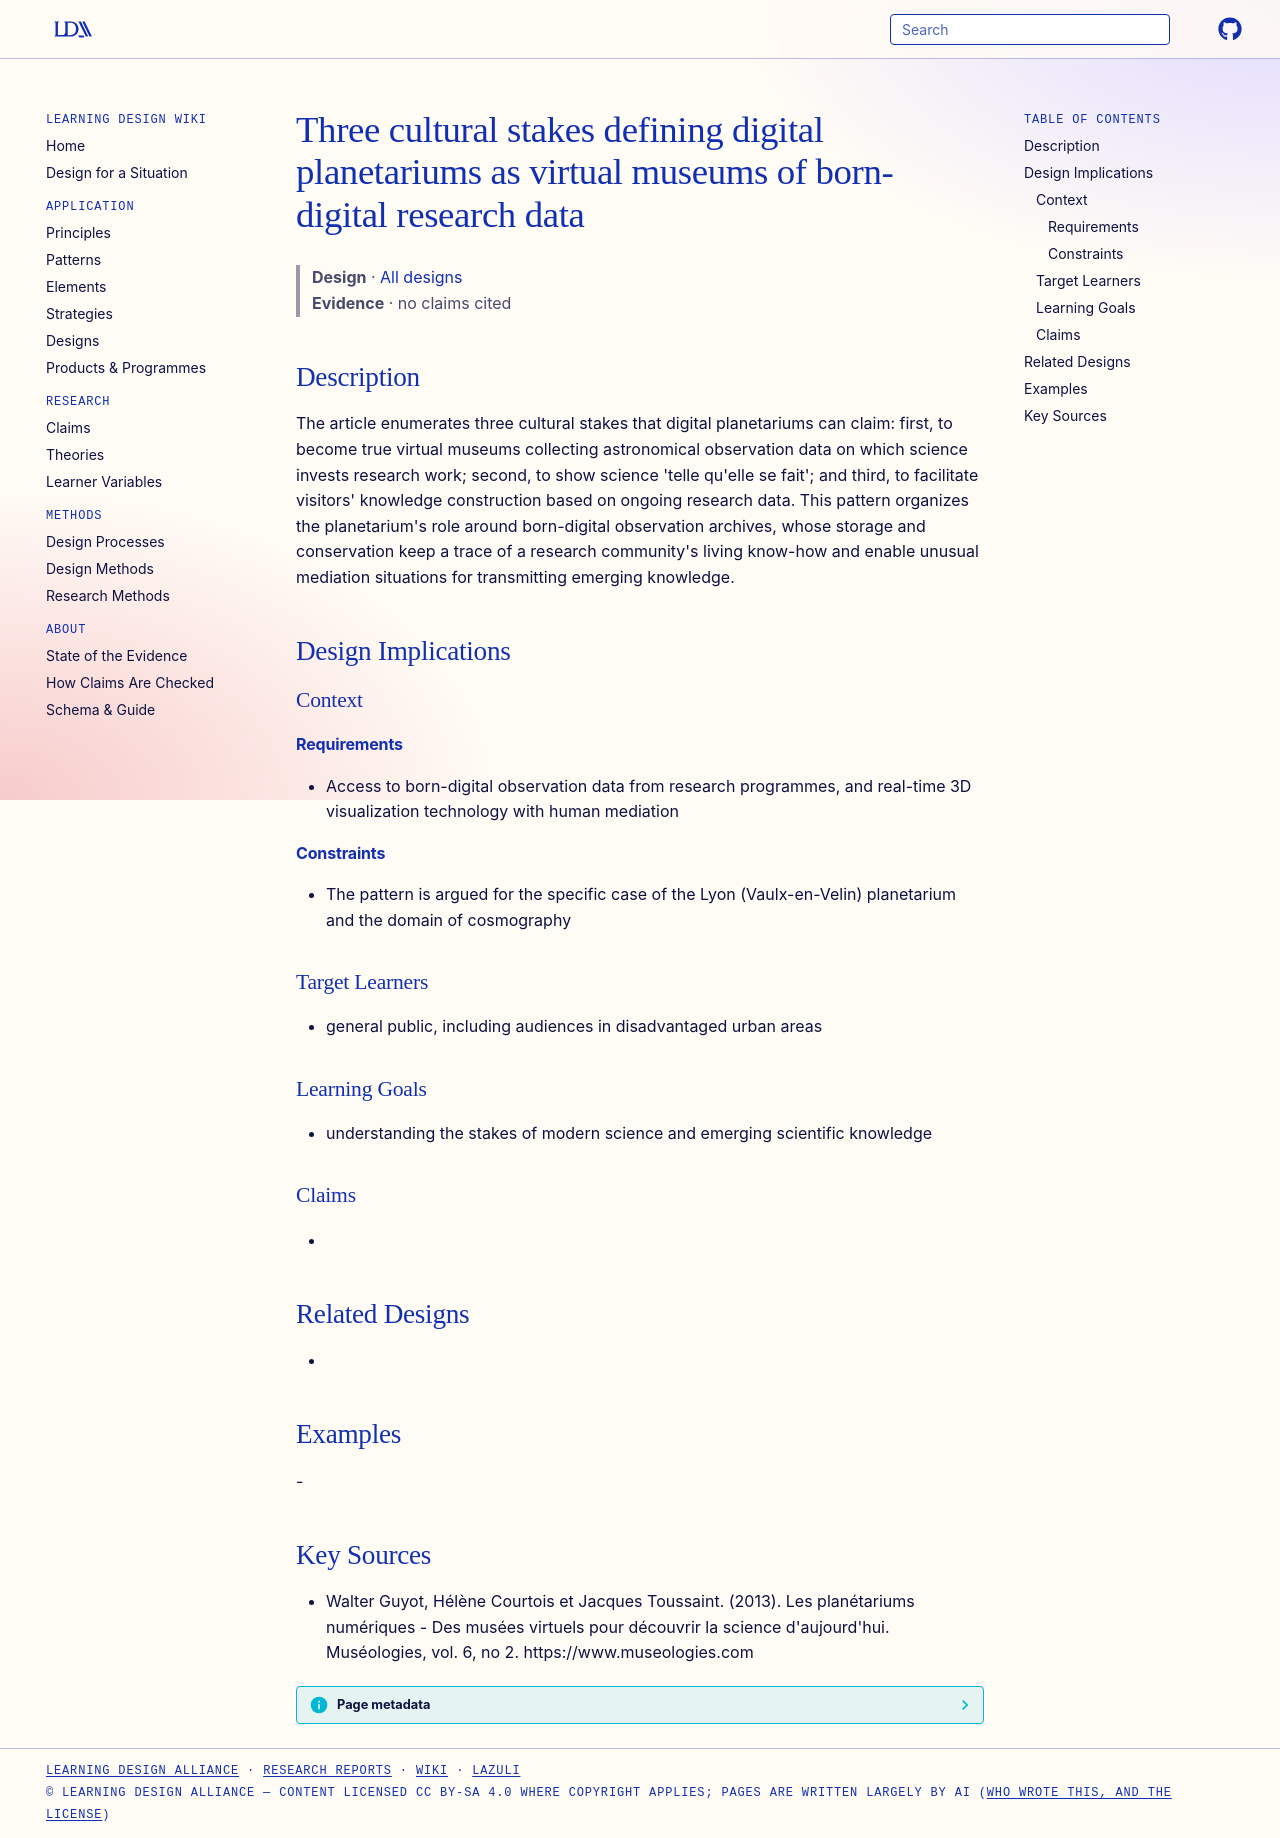

repository: Learning-Design-Alliance/learning-wiki · page: designs/planetarium-three-cultural-stakes-pattern/index.html · generator: mkdocs

---
type: design
id: planetarium-three-cultural-stakes-pattern
title: Three cultural stakes defining digital planetariums as virtual museums of born-digital research data
description: "The article enumerates three cultural stakes that digital planetariums can claim: first, to become true virtual museums collecting astronomical observation data on which science invests research work; second, to show..."
status: review
generated:
  by: "process:settle-candidates"
  at: 2026-11-17
sources:
  - id: walter-guyot-2013
    resource: "https://www.museologies.com"
    title: "Walter Guyot, Hélène Courtois et Jacques Toussaint. (2013). Les planétariums numériques - Des musées virtuels pour découvrir la science d'aujourd'hui. Muséologies, vol. 6, no 2. https://www.museologies.com"
    author: Walter Guyot, Hélène Courtois et Jacques Toussaint
---

# Three cultural stakes defining digital planetariums as virtual museums of born-digital research data

> **Design** · [All designs](index.md)
> **Evidence** · no claims cited

## Description
The article enumerates three cultural stakes that digital planetariums can claim: first, to become true virtual museums collecting astronomical observation data on which science invests research work; second, to show science 'telle qu'elle se fait'; and third, to facilitate visitors' knowledge construction based on ongoing research data. This pattern organizes the planetarium's role around born-digital observation archives, whose storage and conservation keep a trace of a research community's living know-how and enable unusual mediation situations for transmitting emerging knowledge.

## Design Implications

### Context
#### Requirements
- Access to born-digital observation data from research programmes, and real-time 3D visualization technology with human mediation
#### Constraints
- The pattern is argued for the specific case of the Lyon (Vaulx-en-Velin) planetarium and the domain of cosmography

### Target Learners
- general public, including audiences in disadvantaged urban areas

### Learning Goals
- understanding the stakes of modern science and emerging scientific knowledge

### Claims
- 

## Related Designs
- 

## Examples
-

## Key Sources
- Walter Guyot, Hélène Courtois et Jacques Toussaint. (2013). Les planétariums numériques - Des musées virtuels pour découvrir la science d'aujourd'hui. Muséologies, vol. 6, no 2. https://www.museologies.com
